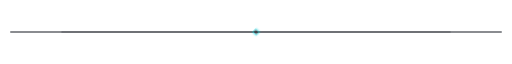
t = 0.00 s
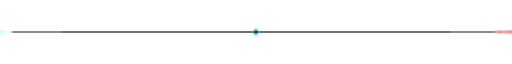
t = 0.48 s
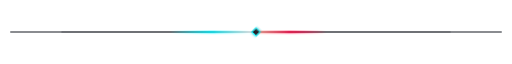
t = 1.04 s
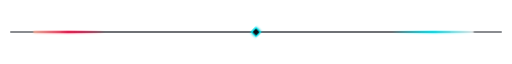
t = 1.60 s
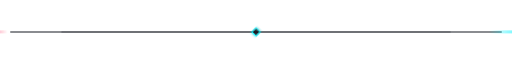
t = 2.16 s
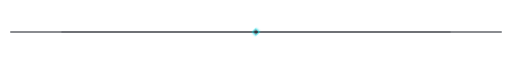
t = 2.72 s

The animated SVG that drew these frames (rendered in a browser with its animation timeline set to each time). Animation: 3 CSS @keyframes rules; one cycle of 3.20 s, repeats indefinitely.

<svg xmlns="http://www.w3.org/2000/svg" viewBox="0 0 1000 24" width="100%" height="24">
  <defs>
    <linearGradient id="pulseCyan" x1="0%" y1="0%" x2="100%" y2="0%">
      <stop offset="0%" stop-color="#00f2fe" stop-opacity="0"/>
      <stop offset="50%" stop-color="#00f2fe" stop-opacity="1"/>
      <stop offset="100%" stop-color="#ffffff" stop-opacity="1"/>
    </linearGradient>
    <linearGradient id="pulseRed" x1="100%" y1="0%" x2="0%" y2="0%">
      <stop offset="0%" stop-color="#ff0844" stop-opacity="0"/>
      <stop offset="50%" stop-color="#ff0844" stop-opacity="1"/>
      <stop offset="100%" stop-color="#ffb199" stop-opacity="1"/>
    </linearGradient>
    <filter id="divGlow" x="-20%" y="-50%" width="140%" height="200%">
      <feGaussianBlur stdDeviation="2.5" result="blur"/>
      <feMerge>
        <feMergeNode in="blur"/>
        <feMergeNode in="SourceGraphic"/>
      </feMerge>
    </filter>
  </defs>

  <style>
    .laser-right {
      animation: shootRight 3.2s cubic-bezier(0.4, 0, 0.2, 1) infinite;
    }
    .laser-left {
      animation: shootLeft 3.2s cubic-bezier(0.4, 0, 0.2, 1) infinite;
    }
    .center-diamond {
      transform-box: fill-box;
      transform-origin: center;
      animation: diamondPulse 1.6s ease-in-out infinite alternate;
    }
    @keyframes shootRight {
      0% { transform: translateX(-220px); opacity: 0; }
      15% { opacity: 1; }
      85% { opacity: 1; }
      100% { transform: translateX(1050px); opacity: 0; }
    }
    @keyframes shootLeft {
      0% { transform: translateX(1050px); opacity: 0; }
      15% { opacity: 1; }
      85% { opacity: 1; }
      100% { transform: translateX(-220px); opacity: 0; }
    }
    @keyframes diamondPulse {
      from { transform: scale(0.85) rotate(45deg); opacity: 0.5; }
      to { transform: scale(1.2) rotate(45deg); opacity: 1; }
    }
  </style>

  <!-- Línea base sutil -->
  <line x1="20" y1="12" x2="980" y2="12" stroke="#161b22" stroke-width="2"/>
  <line x1="120" y1="12" x2="880" y2="12" stroke="#21262d" stroke-width="1"/>

  <!-- Paquete de datos Cian corriendo a la derecha -->
  <rect x="0" y="10.5" width="160" height="3" rx="1.5" fill="url(#pulseCyan)" class="laser-right" filter="url(#divGlow)"/>

  <!-- Paquete de datos Carmesí corriendo a la izquierda -->
  <rect x="0" y="10.5" width="140" height="3" rx="1.5" fill="url(#pulseRed)" class="laser-left" filter="url(#divGlow)"/>

  <!-- Nodo central de telemetría -->
  <rect x="495" y="7" width="10" height="10" fill="#0d1117" stroke="#00f2fe" stroke-width="1.8" class="center-diamond" filter="url(#divGlow)"/>
</svg>
